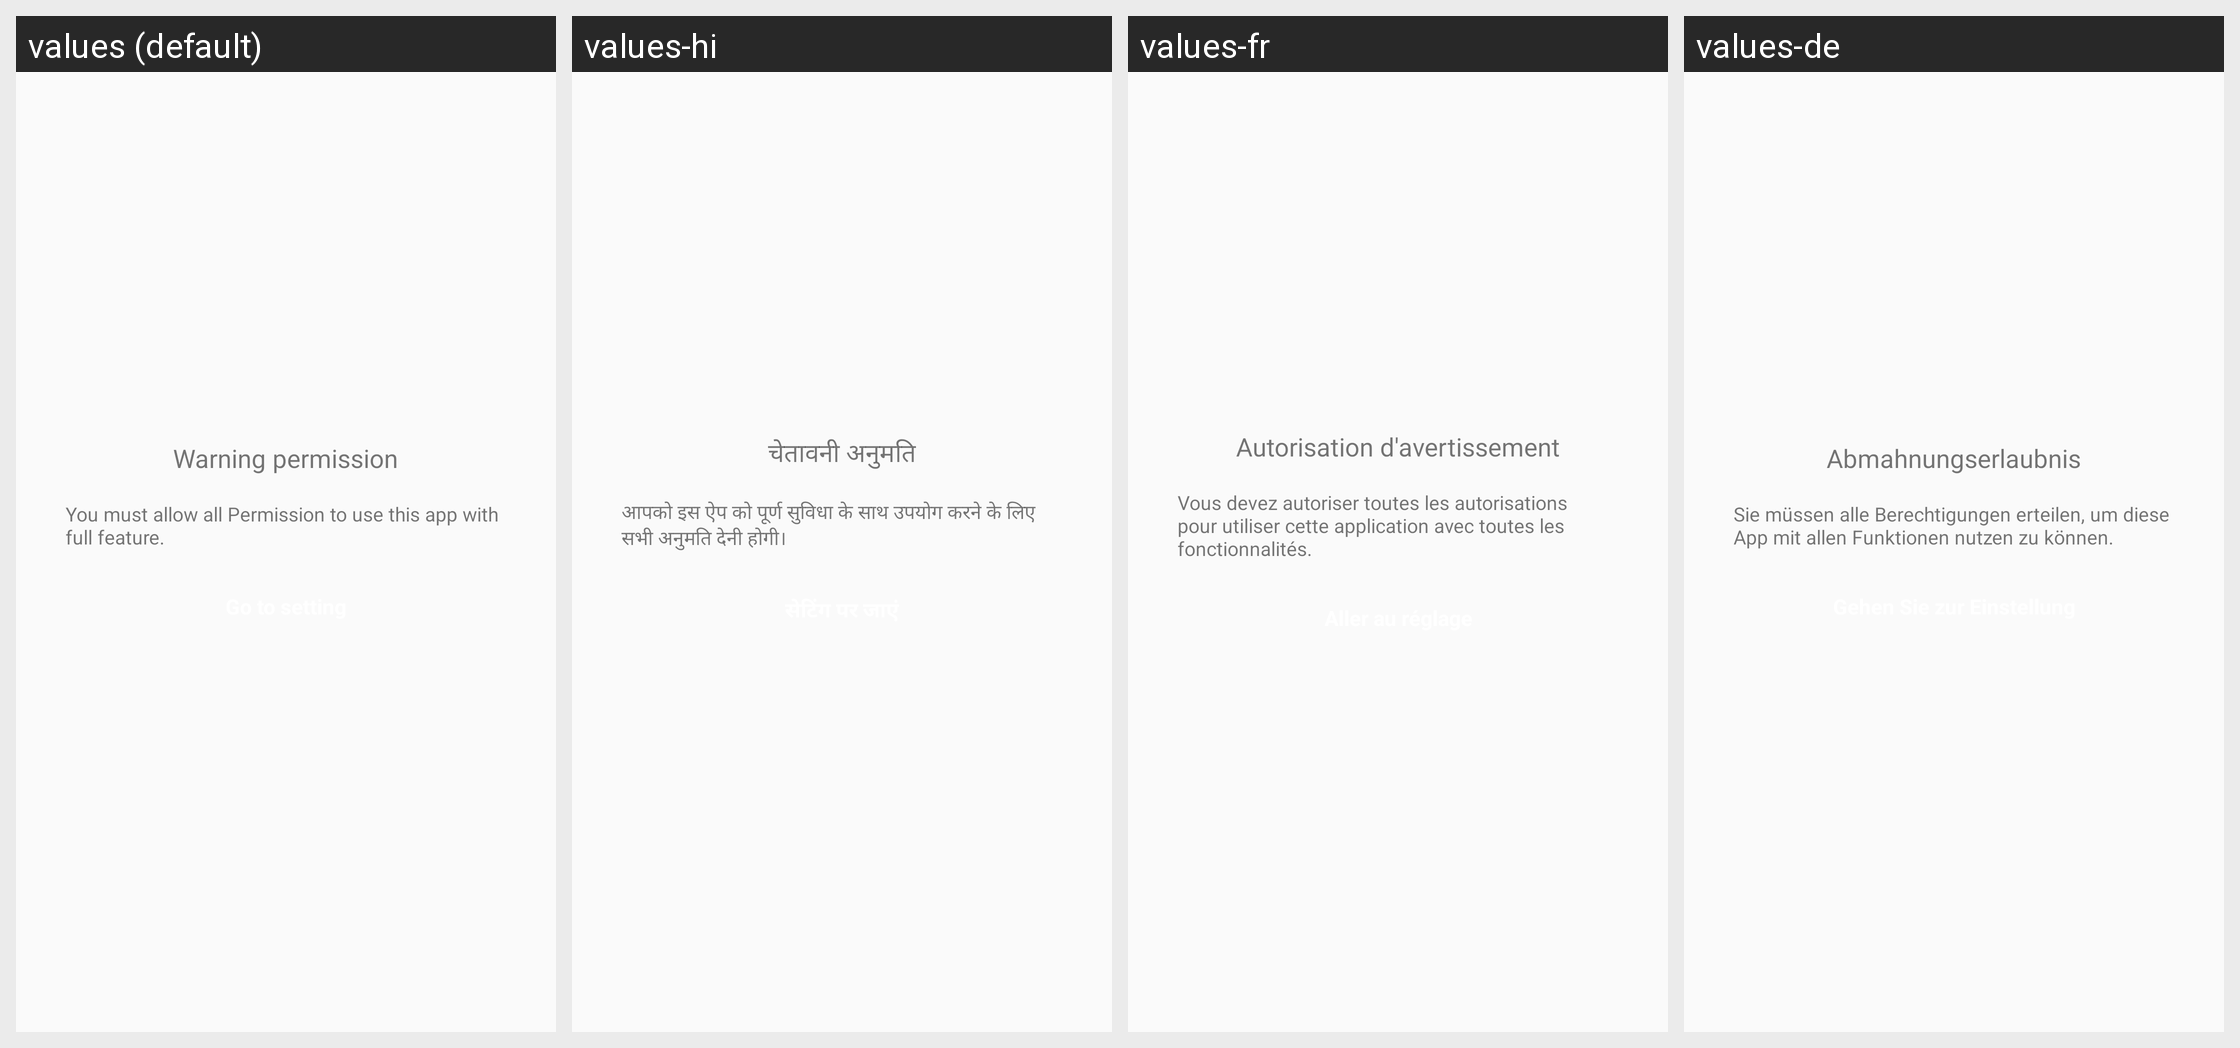

For this localized Android screen grid, give each drawn string resource with its value in every locale shown.
Android screen res/layout/dialog_permission.xml rendered under 4 locales, left to right: values (default), values-hi, values-fr, values-de. Device: Nexus 5 (rendered at 1080×1920; each locale shown at half size, 540×960, under a caption strip naming it); theme Theme.BaseProject.
Other locales in the repository, not shown: values-es, values-in, values-pt.
Strings drawn on this screen, with the default value and each locale's value (text and hints the layout hard-codes, and strings that could not be matched under every locale, appear in the picture but are not listed):

header_warning_permission
  values: Warning permission
  values-hi: चेतावनी अनुमति
  values-fr: Autorisation d'avertissement
  values-de: Abmahnungserlaubnis

desc_warning_permission_dialog
  values: You must allow all Permission to use this app with full feature.
  values-hi: आपको इस ऐप को पूर्ण सुविधा के साथ उपयोग करने के लिए सभी अनुमति देनी होगी।
  values-fr: Vous devez autoriser toutes les autorisations pour utiliser cette application avec toutes les fonctionnalités.
  values-de: Sie müssen alle Berechtigungen erteilen, um diese App mit allen Funktionen nutzen zu können.
